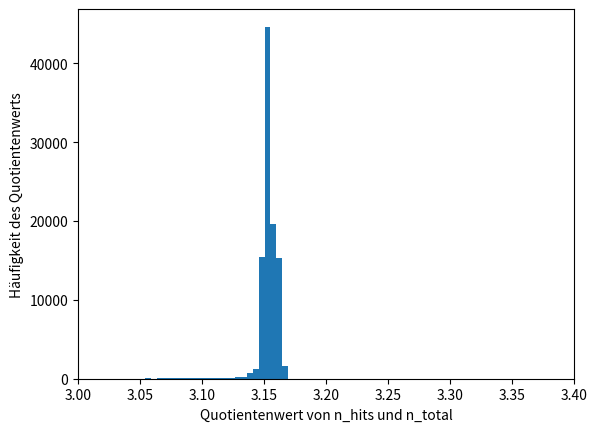

Reproduce this figure in Python.
################################################################################################################################################
#                                                                                                                                              #
# [redacted]
#                                                                                                                                              #
################################################################################################################################################

##########################################################################################################
#                                                                                                        #
#   PYTHON ROUTINE zur Berechnung der Konvergenz bei der Berechnung der Kreiszahl pi mit Zufallszahlen   #
#                                                                                                        #
##########################################################################################################


import random
import matplotlib.pyplot as plt

n_total = 0 # Definiere die Variablen 
n_hits = 0
n_iteration = 100000

a = 1.0
x = [] 

for i in range (n_iteration) : # Iteration über die Anzahl der Realisierungen für das Verhältnis 4.0*float(n_hits)/float(n_total)
    
    m = random.uniform(-a,a) # Setze die Intervalle, um die Zufallszahlen zu durchlaufen 
    n = random.uniform(-a,a)

    n_total = n_total + 1

    if (m**2 + n**2 < a**2) : # Zähle die Häufigkeiten der Werte innerhalb der Fläche pi/4.0 
        
        n_hits = n_hits + 1
 
    x.append(4.0*float(n_hits)/float(n_total)) # Berechne das Verhältnis der beiden Flächen pi und Einheitskreis   
    

plt.figure(1) # Initiiere die Figur 1
plt.xlabel('Quotientenwert von n_hits und n_total', fontsize = 10)
plt.ylabel('Häufigkeit des Quotientenwerts', fontsize = 10)
plt.xlim([3.0, 3.4])
plt.hist(x, bins = 250) # Zeichen Figur 1
plt.savefig('figure_1.png') # Speichere Figur 1 im richtigen Pfad mit dem Command pwd
